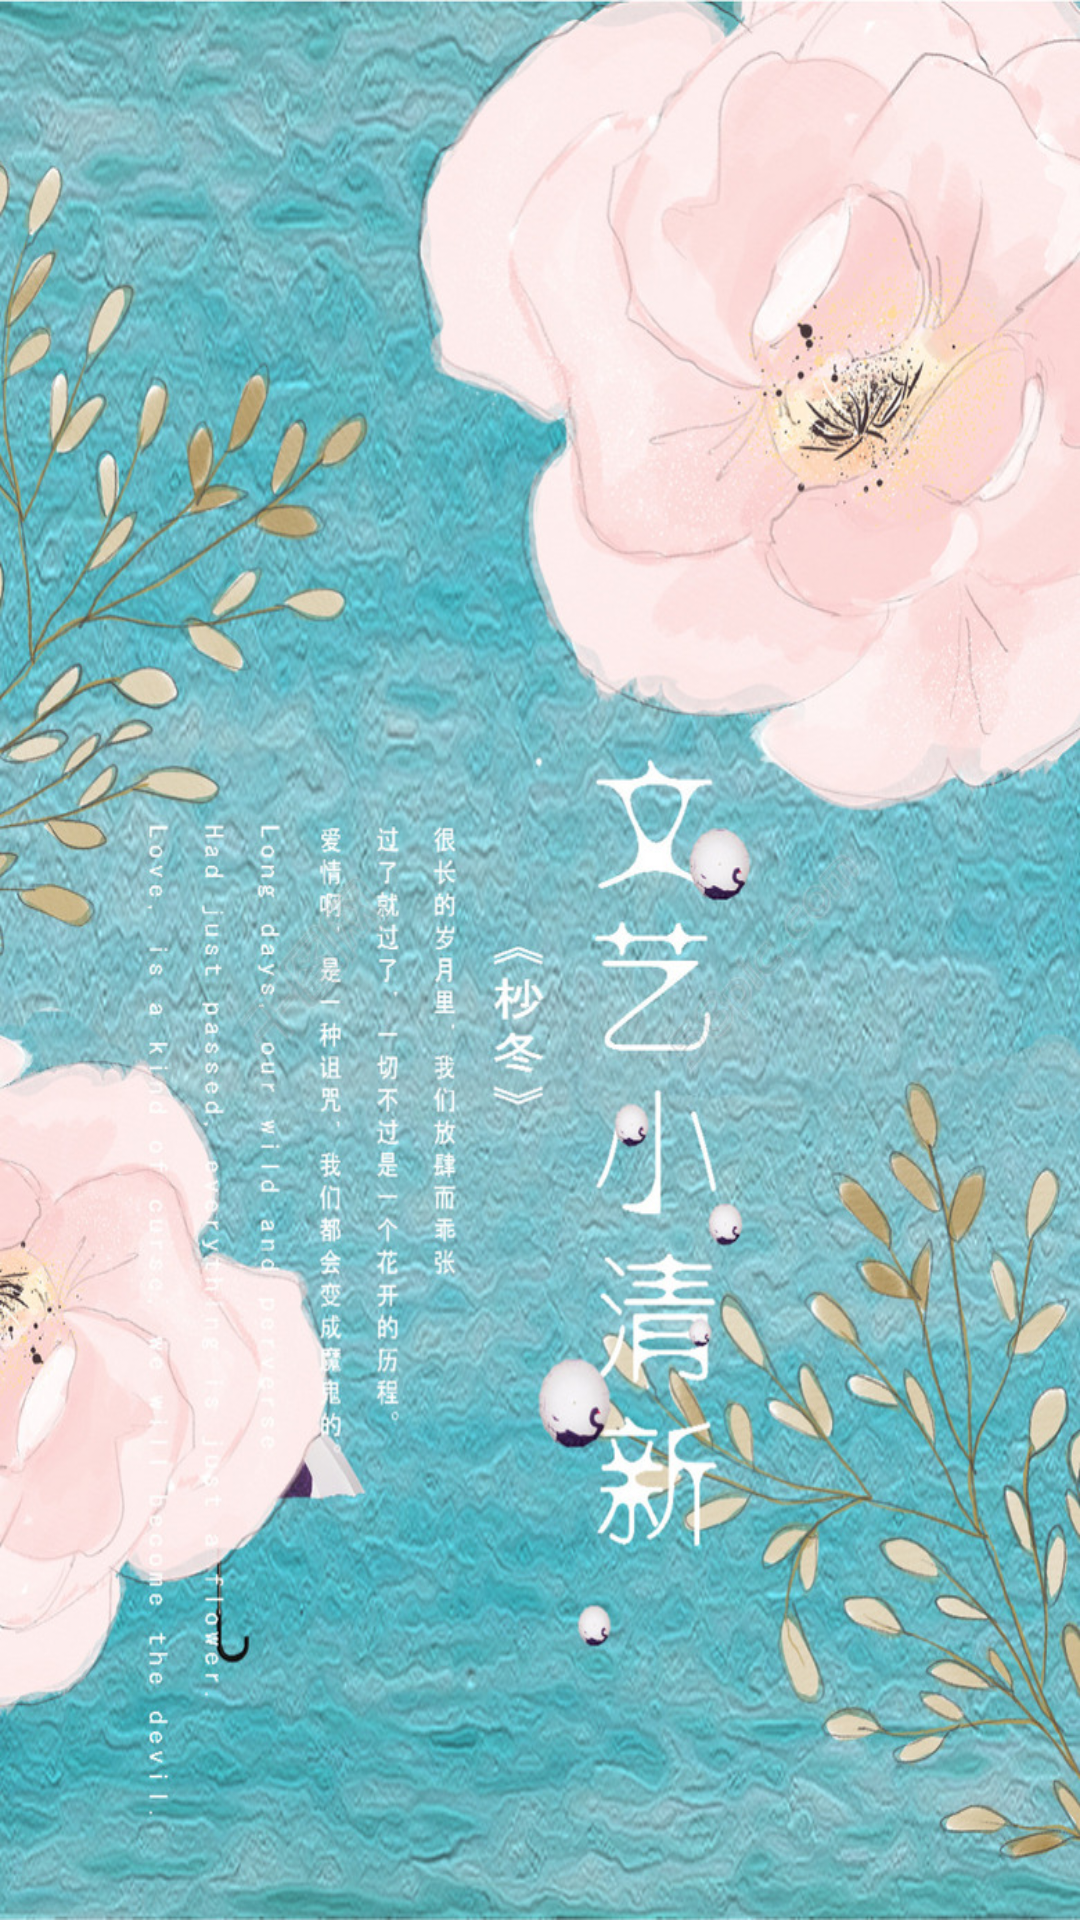

Write the Android layout XML for this screen, with the resource values it uses.
<!-- AndroidManifest.xml: application theme AppTheme -->
<!-- res/layout/activity_splash.xml -->
<?xml version="1.0" encoding="utf-8"?>
<RelativeLayout xmlns:android="http://schemas.android.com/apk/res/android"
                android:layout_width="match_parent"
                android:layout_height="match_parent"
    >

    <ImageView
        android:id="@+id/iv"
        android:layout_width="match_parent"
        android:layout_height="match_parent"
        android:scaleType="fitXY"
        android:src="@drawable/splash_0"
        />

</RelativeLayout>
<!-- resources referenced by this layout -->
<resources>
  <!-- drawable splash_0: jpg bitmap (drawable-xhdpi, 381980 bytes) -->
  <style name="AppTheme" parent="BaseAppTheme">
  
      </style>
  <style name="BaseAppTheme" parent="Theme.AppCompat.Light.DarkActionBar">
          
          <item name="colorPrimaryDark">@color/color_green</item>
          <item name="colorPrimary">@color/color_green</item>
          <item name="colorAccent">@color/colorAccent</item>
  
          
          <item name="windowActionBar">false</item>
          <item name="windowNoTitle">true</item>
      </style>
  <color name="color_green">#0BB375</color>
  <color name="colorAccent">#FF4081</color>
</resources>
